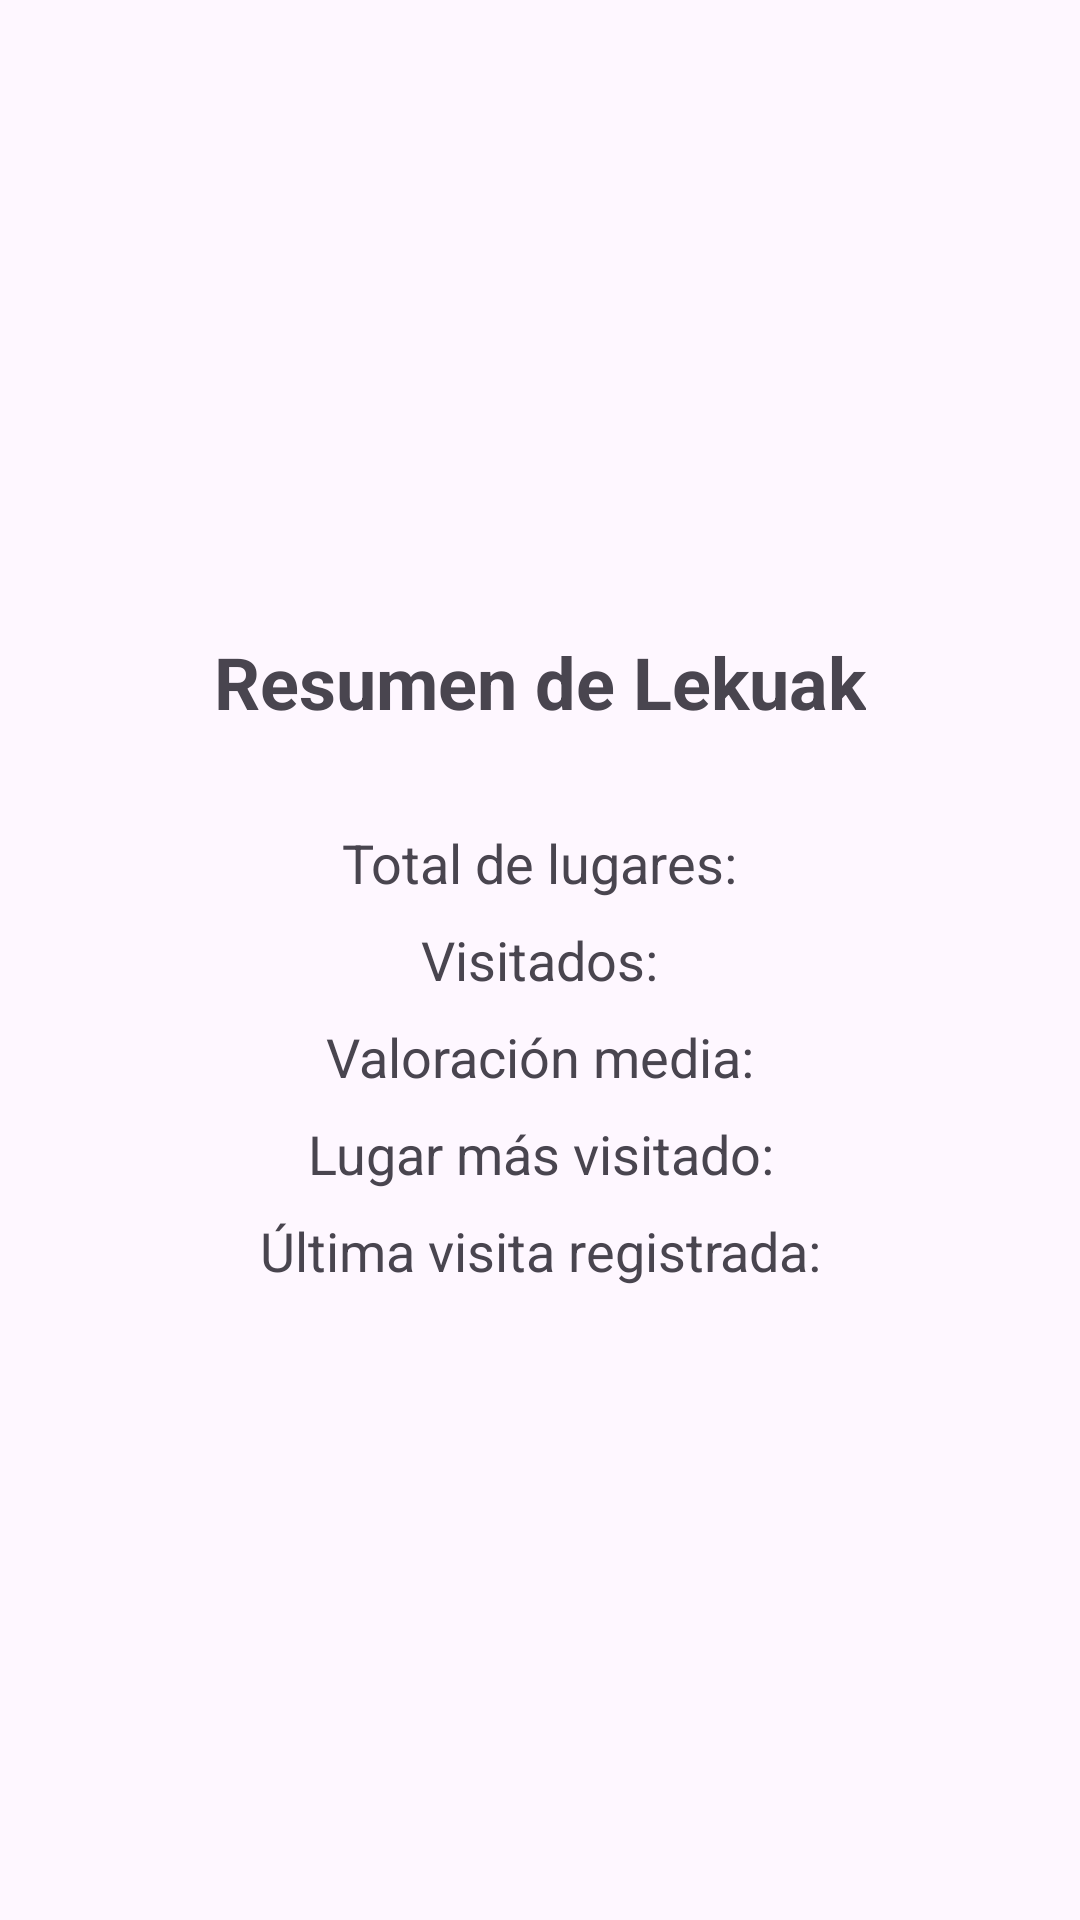

Android layout source for this screen:
<!-- AndroidManifest.xml: application theme Theme.Lekuak -->
<!-- res/layout/fragment_stats.xml -->
<?xml version="1.0" encoding="utf-8"?>
<LinearLayout xmlns:android="http://schemas.android.com/apk/res/android"
    android:layout_width="match_parent"
    android:layout_height="match_parent"
    android:orientation="vertical"
    android:padding="24dp"
    android:gravity="center">

    <TextView
        android:layout_width="wrap_content"
        android:layout_height="wrap_content"
        android:text="@string/resumen_de_lekuak"
        android:textSize="24sp"
        android:textStyle="bold"
        android:layout_marginBottom="32dp"/>

    <TextView
        android:id="@+id/tvTotal"
        android:layout_width="wrap_content"
        android:layout_height="wrap_content"
        android:text="@string/total"
        android:textSize="18sp"/>

    <TextView
        android:id="@+id/tvVisitados"
        android:layout_width="wrap_content"
        android:layout_height="wrap_content"
        android:text="@string/visitados"
        android:textSize="18sp"
        android:layout_marginTop="8dp"/>

    <TextView
        android:id="@+id/tvValoracionMedia"
        android:layout_width="wrap_content"
        android:layout_height="wrap_content"
        android:text="@string/valoracion_media"
        android:textSize="18sp"
        android:layout_marginTop="8dp"/>

    <TextView
        android:id="@+id/tvLugarTop"
        android:layout_width="wrap_content"
        android:layout_height="wrap_content"
        android:text="@string/lugar_top"
        android:textSize="18sp"
        android:layout_marginTop="8dp"
        android:gravity="center"/>

    <TextView
        android:id="@+id/tvUltimaVisita"
        android:layout_width="wrap_content"
        android:layout_height="wrap_content"
        android:text="@string/ultima_visita"
        android:textSize="18sp"
        android:layout_marginTop="8dp"
        android:gravity="center"/>

</LinearLayout>
<!-- resources referenced by this layout -->
<resources>
  <string name="lugar_top">Lugar más visitado: </string>
  <string name="resumen_de_lekuak">Resumen de Lekuak</string>
  <string name="total">Total de lugares: </string>
  <string name="ultima_visita">Última visita registrada: </string>
  <string name="valoracion_media">Valoración media: </string>
  <string name="visitados">Visitados: </string>
  <style name="Theme.Lekuak" parent="Base.Theme.Lekuak" />
  <style name="Base.Theme.Lekuak" parent="Theme.Material3.DayNight.NoActionBar">
          
          <item name="colorPrimary">@color/green_primary</item>
          <item name="colorOnPrimary">@color/white</item>
          <item name="colorPrimaryContainer">@color/green_secondary</item>
          <item name="colorOnPrimaryContainer">@color/black</item>
  
          <item name="colorSecondary">@color/green_primary_variant</item>
          <item name="colorOnSecondary">@color/white</item>
          <item name="colorSecondaryContainer">@color/green_secondary</item>
  
          <item name="android:statusBarColor">@color/green_primary_variant</item>
      </style>
  <color name="green_primary">#2E7D32</color>
  <color name="white">#FFFFFFFF</color>
  <color name="green_secondary">#81C784</color>
  <color name="black">#FF000000</color>
  <color name="green_primary_variant">#1B5E20</color>
</resources>
